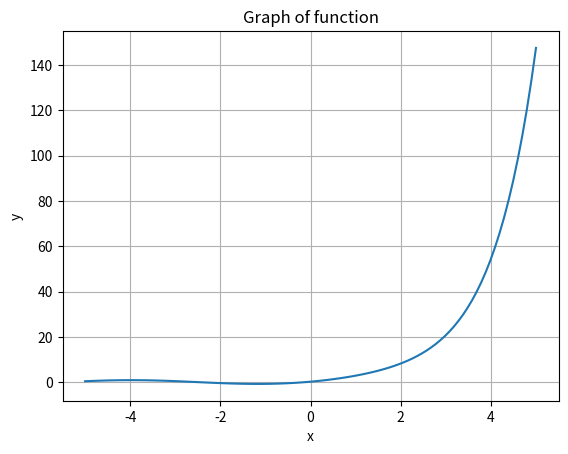

Python code for this plot: (Note: this script raises an exception after producing the figure.)
import matplotlib.pyplot as plt
import numpy as np

fig, ax = plt.subplots ()
ax.set_xlabel ('x')
ax.set_ylabel ('y')
ax.grid ()

ax.set_title  ('Graph of function')
x = np.linspace (-5, 5, 100)
y = (((2.7182)**(x))+(np.cos((x)+(4))))
ax.plot (x, y)
plt.savefig('./LaTeX/tex_pics/differ.png')
